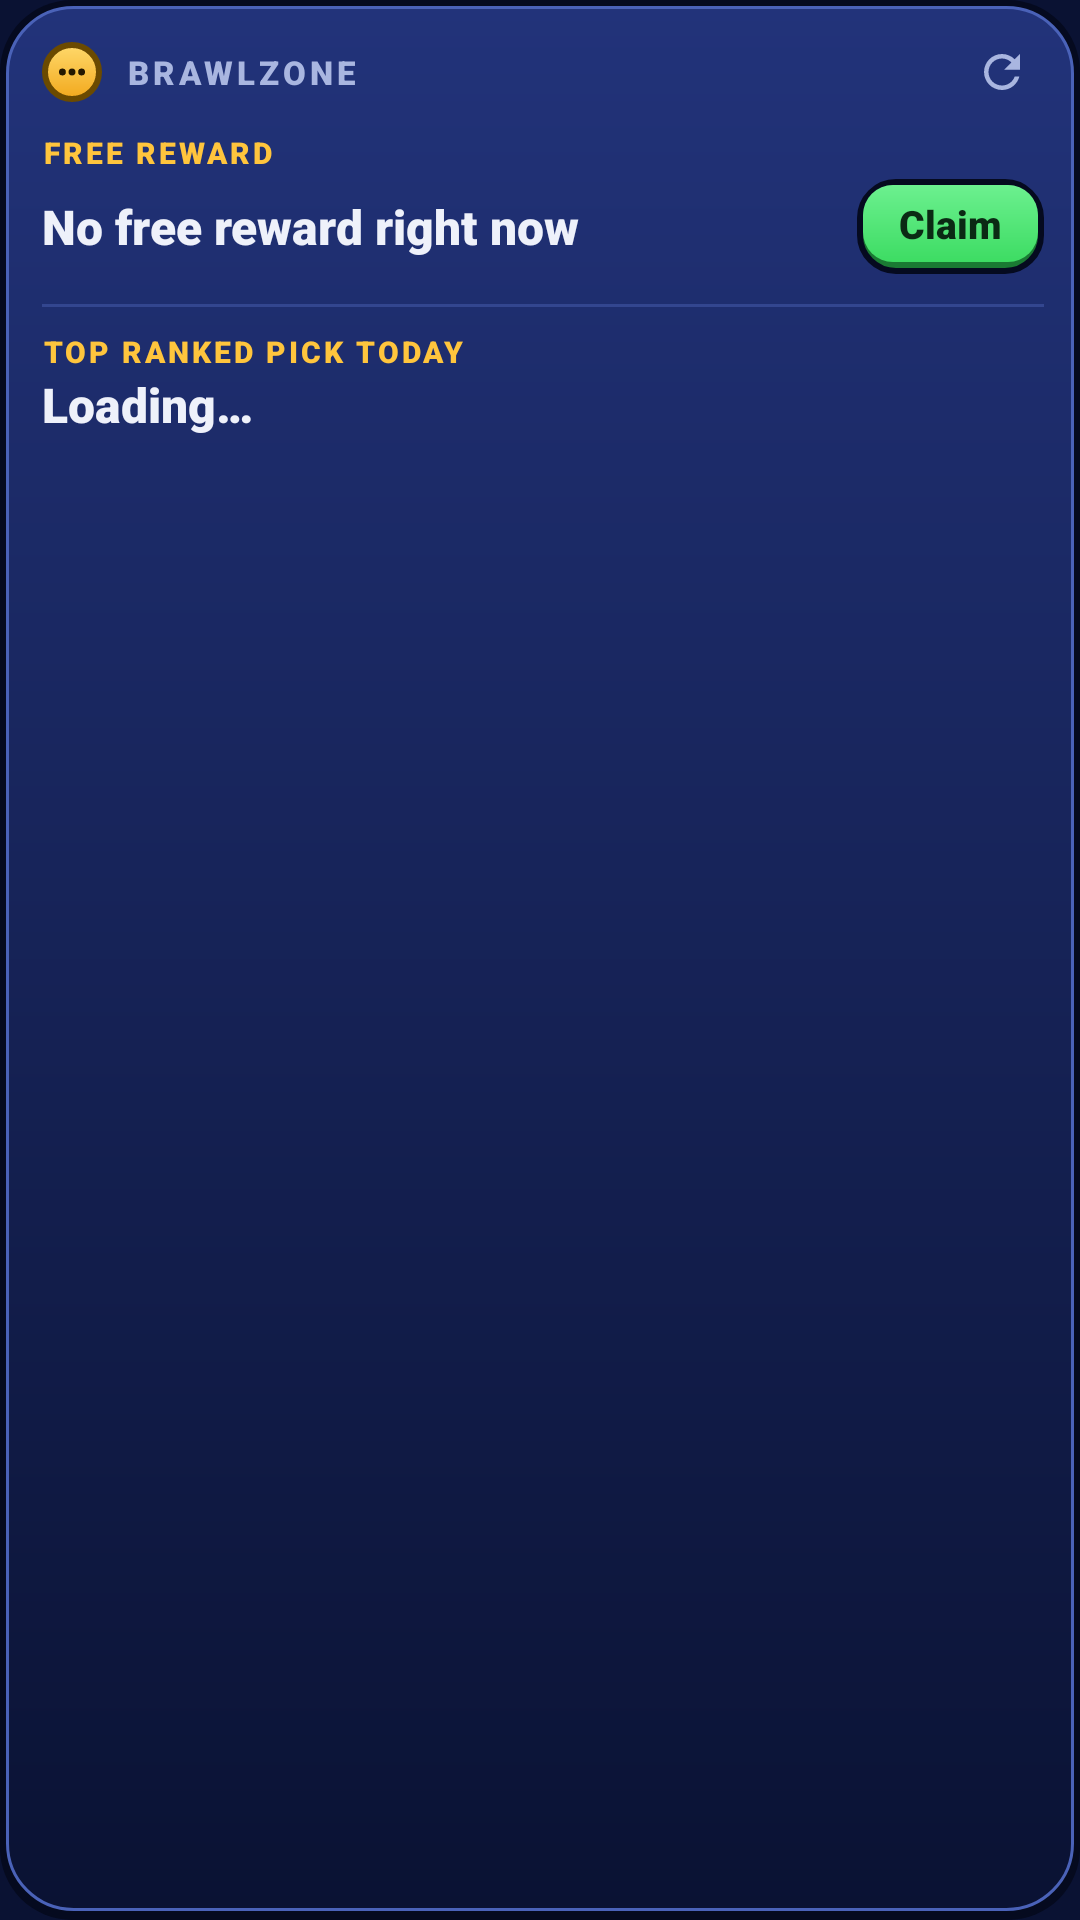

Layout XML and referenced resources for this Android screen:
<!-- AndroidManifest.xml: application theme Theme.BrawlZone -->
<!-- res/layout/widget_rewards.xml -->
<?xml version="1.0" encoding="utf-8"?>
<LinearLayout xmlns:android="http://schemas.android.com/apk/res/android"
    android:id="@+id/widget_root"
    android:layout_width="match_parent"
    android:layout_height="match_parent"
    android:background="@drawable/widget_background"
    android:orientation="vertical"
    android:paddingStart="14dp"
    android:paddingTop="10dp"
    android:paddingEnd="12dp"
    android:paddingBottom="12dp">
    <LinearLayout
        android:layout_width="match_parent"
        android:layout_height="wrap_content"
        android:gravity="center_vertical"
        android:orientation="horizontal">

        <ImageView
            android:layout_width="20dp"
            android:layout_height="20dp"
            android:background="@drawable/bubble_badge"
            android:contentDescription="@null"
            android:padding="4dp"
            android:src="@drawable/bubble_glyph" />

        <TextView
            android:layout_width="0dp"
            android:layout_height="wrap_content"
            android:layout_marginStart="8dp"
            android:layout_weight="1"
            android:fontFamily="sans-serif-black"
            android:letterSpacing="0.12"
            android:maxLines="1"
            android:text="BRAWLZONE"
            android:textColor="@color/muted"
            android:textSize="11sp" />

        <TextView
            android:id="@+id/widget_updated"
            android:layout_width="wrap_content"
            android:layout_height="wrap_content"
            android:maxLines="1"
            android:textColor="@color/muted"
            android:textSize="10sp" />

        <ImageView
            android:id="@+id/widget_refresh"
            android:layout_width="28dp"
            android:layout_height="28dp"
            android:layout_marginStart="4dp"
            android:contentDescription="@null"
            android:padding="5dp"
            android:src="@drawable/ic_refresh" />
    </LinearLayout>

    <LinearLayout
        android:id="@+id/widget_reward_block"
        android:layout_width="match_parent"
        android:layout_height="wrap_content"
        android:orientation="vertical">

    <TextView
        android:id="@+id/widget_reward_label"
        android:layout_width="wrap_content"
        android:layout_height="wrap_content"
        android:layout_marginTop="6dp"
        android:fontFamily="sans-serif-black"
        android:letterSpacing="0.1"
        android:maxLines="1"
        android:text="@string/widget_reward_label"
        android:textColor="@color/brand"
        android:textSize="10sp" />

        <LinearLayout
            android:layout_width="match_parent"
            android:layout_height="wrap_content"
            android:layout_marginTop="2dp"
            android:gravity="center_vertical"
            android:orientation="horizontal">

            <TextView
                android:id="@+id/widget_reward_name"
                android:layout_width="0dp"
                android:layout_height="wrap_content"
                android:layout_weight="1"
                android:ellipsize="end"
                android:fontFamily="sans-serif-black"
                android:maxLines="1"
                android:text="@string/widget_no_reward"
                android:textColor="@color/foreground"
                android:textSize="16sp" />

            <TextView
                android:id="@+id/widget_claim"
                android:layout_width="wrap_content"
                android:layout_height="wrap_content"
                android:layout_marginStart="8dp"
                android:background="@drawable/widget_claim"
                android:fontFamily="sans-serif-black"
                android:paddingStart="14dp"
                android:paddingTop="6dp"
                android:paddingEnd="14dp"
                android:paddingBottom="8dp"
                android:text="@string/widget_claim"
                android:textColor="#0B2A14"
                android:textSize="13sp" />
        </LinearLayout>

        <FrameLayout
            android:layout_width="match_parent"
            android:layout_height="1dp"
            android:layout_marginTop="10dp"
            android:layout_marginBottom="2dp"
            android:background="@color/border" />
    </LinearLayout>

    <LinearLayout
        android:id="@+id/widget_pick_row"
        android:layout_width="match_parent"
        android:layout_height="wrap_content"
        android:layout_marginTop="6dp"
        android:gravity="center_vertical"
        android:orientation="horizontal">

        <ImageView
            android:id="@+id/widget_pick_icon"
            android:layout_width="40dp"
            android:layout_height="40dp"
            android:layout_marginEnd="10dp"
            android:contentDescription="@null"
            android:scaleType="centerCrop"
            android:visibility="gone" />

        <LinearLayout
            android:layout_width="0dp"
            android:layout_height="wrap_content"
            android:layout_weight="1"
            android:orientation="vertical">

            <TextView
                android:id="@+id/widget_pick_label"
                android:layout_width="wrap_content"
                android:layout_height="wrap_content"
                android:fontFamily="sans-serif-black"
                android:letterSpacing="0.1"
                android:maxLines="1"
                android:text="@string/widget_pick_label"
                android:textColor="@color/brand"
                android:textSize="10sp" />

            <TextView
                android:id="@+id/widget_pick_name"
                android:layout_width="match_parent"
                android:layout_height="wrap_content"
                android:ellipsize="end"
                android:fontFamily="sans-serif-black"
                android:maxLines="1"
                android:text="@string/widget_loading"
                android:textColor="@color/foreground"
                android:textSize="16sp" />

            <TextView
                android:id="@+id/widget_pick_line"
                android:layout_width="match_parent"
                android:layout_height="wrap_content"
                android:ellipsize="end"
                android:maxLines="1"
                android:textColor="@color/muted"
                android:textSize="12sp" />
        </LinearLayout>
    </LinearLayout>
</LinearLayout>
<!-- resources referenced by this layout -->
<resources>
  <color name="border">#33468F</color>
  <color name="brand">#FFC53D</color>
  <color name="foreground">#EEF1FA</color>
  <color name="muted">#A9B6E0</color>
  <!-- drawable bubble_badge (drawable) -->
  <?xml version="1.0" encoding="utf-8"?>
  <shape xmlns:android="http://schemas.android.com/apk/res/android" android:shape="oval">
      <gradient
          android:type="linear"
          android:angle="270"
          android:startColor="#FFD96B"
          android:endColor="#F2A81C" />
      <stroke android:width="2dp" android:color="#6B4A00" />
  </shape>
  <!-- drawable bubble_glyph (drawable) -->
  <?xml version="1.0" encoding="utf-8"?>
  <vector xmlns:android="http://schemas.android.com/apk/res/android"
      android:width="24dp" android:height="24dp"
      android:viewportWidth="24" android:viewportHeight="24">
      <path android:fillColor="#241800" android:pathData="M5.6,12m-2.3,0a2.3,2.3 0 1,0 4.6,0a2.3,2.3 0 1,0 -4.6,0" />
      <path android:fillColor="#241800" android:pathData="M12,12m-2.3,0a2.3,2.3 0 1,0 4.6,0a2.3,2.3 0 1,0 -4.6,0" />
      <path android:fillColor="#241800" android:pathData="M18.4,12m-2.3,0a2.3,2.3 0 1,0 4.6,0a2.3,2.3 0 1,0 -4.6,0" />
  </vector>
  <!-- drawable ic_refresh (drawable) -->
  <?xml version="1.0" encoding="utf-8"?>
  <vector xmlns:android="http://schemas.android.com/apk/res/android"
      android:width="24dp" android:height="24dp"
      android:viewportWidth="24" android:viewportHeight="24">
      <path android:fillColor="#A9B6E0"
          android:pathData="M17.65,6.35C16.2,4.9 14.21,4 12,4c-4.42,0 -7.99,3.58 -7.99,8s3.57,8 7.99,8c3.73,0 6.84,-2.55 7.73,-6h-2.08c-0.82,2.33 -3.04,4 -5.65,4 -3.31,0 -6,-2.69 -6,-6s2.69,-6 6,-6c1.66,0 3.14,0.69 4.22,1.78L13,11h7V4l-2.35,2.35z" />
  </vector>
  <!-- drawable widget_claim (drawable) -->
  <?xml version="1.0" encoding="utf-8"?>
  <layer-list xmlns:android="http://schemas.android.com/apk/res/android">
      <item>
          <shape android:shape="rectangle">
              <solid android:color="#1A7A33" />
              <corners android:radius="12dp" />
              <stroke android:width="2dp" android:color="@color/outline" />
          </shape>
      </item>
      <item android:left="2dp" android:right="2dp" android:top="2dp" android:bottom="4dp">
          <shape android:shape="rectangle">
              <gradient android:type="linear" android:angle="270"
                  android:startColor="#6CF08F" android:endColor="#3DDC63" />
              <corners android:radius="10dp" />
          </shape>
      </item>
  </layer-list>
  <string name="widget_claim">Claim</string>
  <string name="widget_loading">Loading…</string>
  <string name="widget_no_reward">No free reward right now</string>
  <string name="widget_pick_label">TOP RANKED PICK TODAY</string>
  <string name="widget_reward_label">FREE REWARD</string>
  <style name="Theme.BrawlZone" parent="Theme.AppCompat.DayNight.NoActionBar">
          <item name="android:statusBarColor">@color/background</item>
          <item name="android:navigationBarColor">@color/background</item>
          <item name="android:windowLightStatusBar">false</item>
          <item name="android:windowLightNavigationBar" tools:targetApi="27">false</item>
          <item name="android:windowBackground">@color/background</item>
      </style>
  <color name="outline">#050A1F</color>
  <color name="panel_top">#22337A</color>
  <color name="background">#0A1233</color>
  <color name="border_strong">#4A62B8</color>
</resources>
